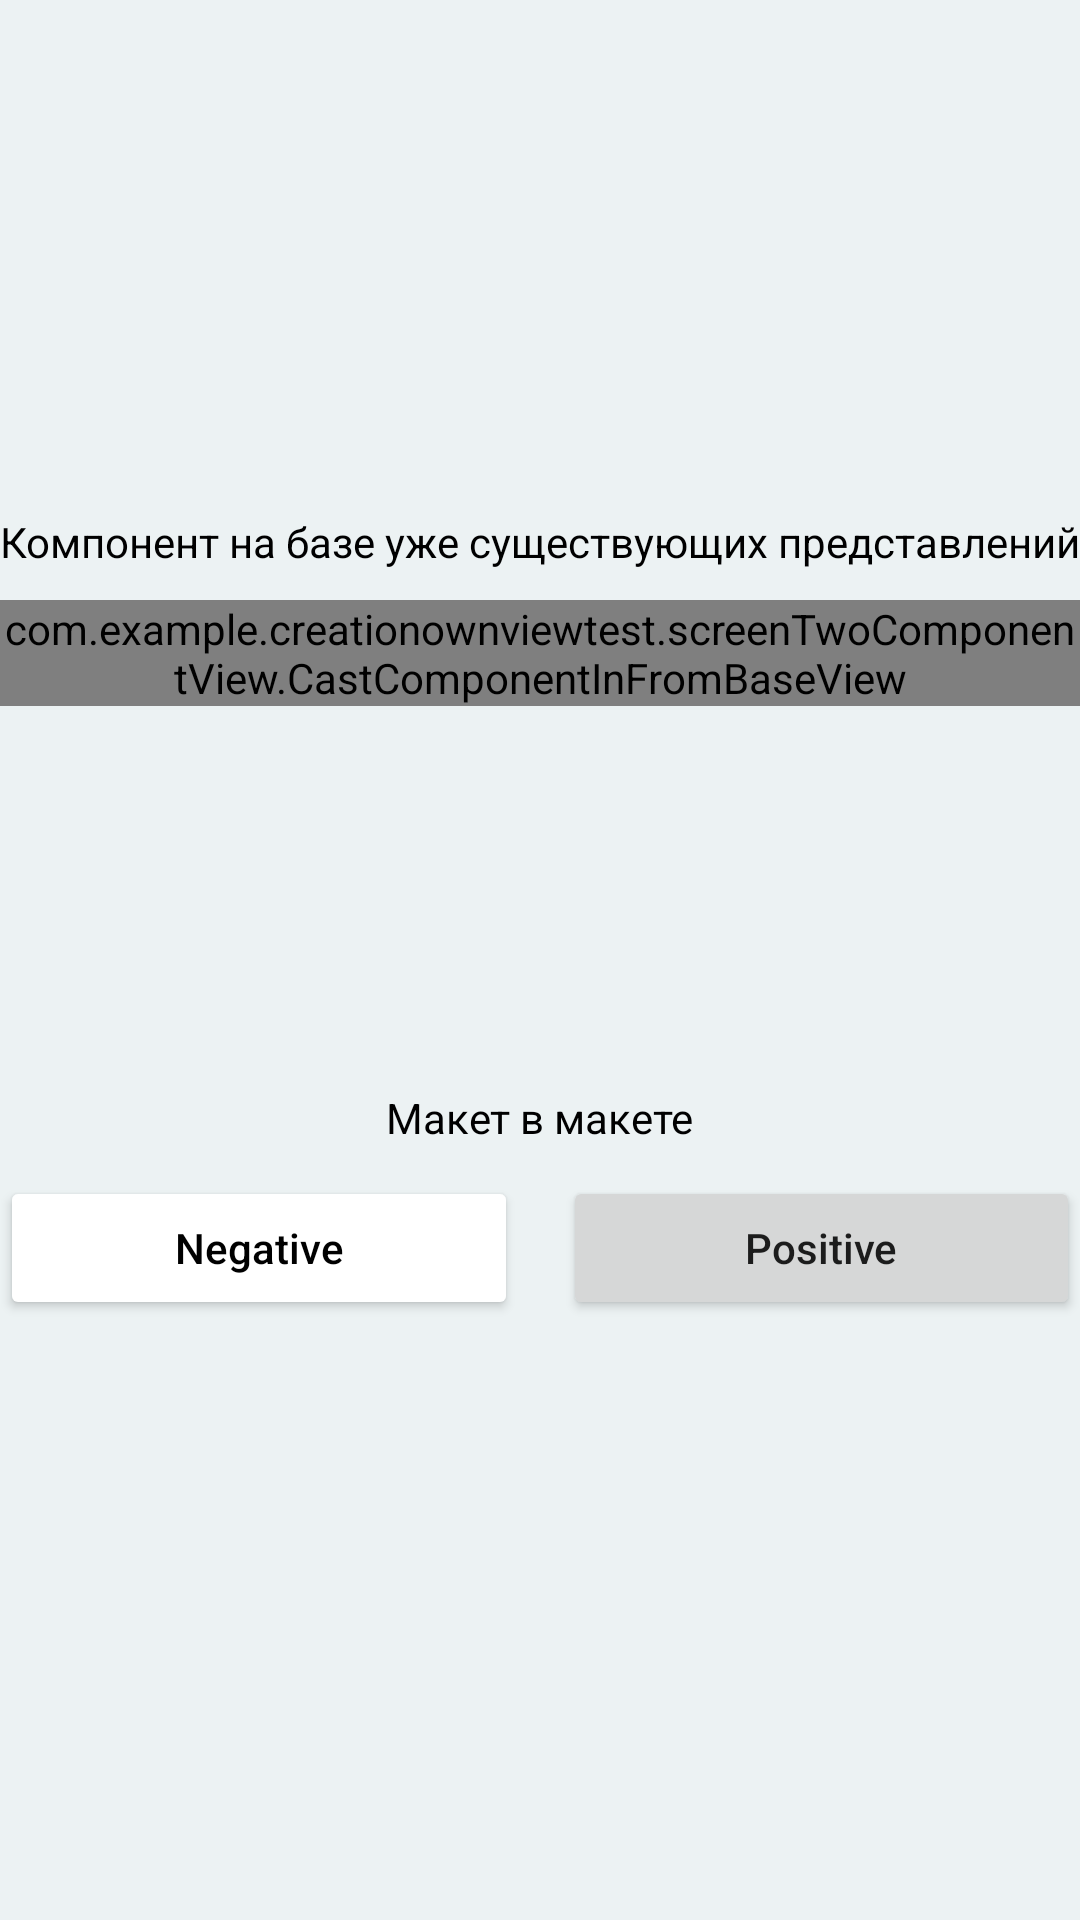

Here is an Android app screen rendered from its layout file. Give the layout XML and the strings, colors and styles it references.
<!-- AndroidManifest.xml: application theme Theme.CreationOwnViewTest -->
<!-- res/layout/activity_main.xml -->
<?xml version="1.0" encoding="utf-8"?>
<androidx.constraintlayout.widget.ConstraintLayout xmlns:android="http://schemas.android.com/apk/res/android"
    xmlns:app="http://schemas.android.com/apk/res-auto"
    xmlns:tools="http://schemas.android.com/tools"
    android:layout_width="match_parent"
    android:layout_height="match_parent"
    android:background="@color/background"
    tools:context=".screenTwoComponentView.MainActivity">

   <TextView
       android:id="@+id/textView2"
       android:layout_width="wrap_content"
       android:layout_height="wrap_content"
       android:layout_marginBottom="10dp"
       android:text="@string/LayoutInLayout"
       android:textColor="@color/black"
       app:layout_constraintBottom_toTopOf="@+id/includeInmain"
       app:layout_constraintEnd_toEndOf="parent"
       app:layout_constraintStart_toStartOf="parent" />

   <TextView
       android:id="@+id/textView"
       android:layout_width="wrap_content"
       android:layout_height="wrap_content"
       android:layout_marginBottom="10dp"
       android:text="@string/ComponentFromBaseView"
       android:textColor="@color/black"
       app:layout_constraintBottom_toTopOf="@+id/castButton"
       app:layout_constraintEnd_toEndOf="parent"
       app:layout_constraintStart_toStartOf="parent" />

   <include
       android:id="@+id/includeInmain"
       layout="@layout/multiple_buttons_in_one_view"
       android:layout_width="0dp"
       android:layout_height="wrap_content"
       android:layout_marginBottom="200dp"
       app:layout_constraintBottom_toBottomOf="parent"
       app:layout_constraintEnd_toEndOf="parent"
       app:layout_constraintStart_toStartOf="parent" />

   <com.example.creationownviewtest.screenTwoComponentView.CastComponentInFromBaseView
       android:id="@+id/castButton"
       android:layout_width="0dp"
       android:layout_height="wrap_content"
       android:layout_marginTop="200dp"
       app:buttonNegativeBackgroundColor="@color/teal_200"
       app:buttonNegativeButtonText="Cancel"
       app:buttonPositiveBackgroundColor="@color/purple_200"
       app:buttonPositiveButtonText="Ok"
       app:buttonProgressMode="false"
       app:layout_constraintEnd_toEndOf="parent"
       app:layout_constraintStart_toStartOf="parent"
       app:layout_constraintTop_toTopOf="parent" />

</androidx.constraintlayout.widget.ConstraintLayout>
<!-- res/layout/multiple_buttons_in_one_view.xml (included above) -->
<?xml version="1.0" encoding="utf-8"?>
<androidx.constraintlayout.widget.ConstraintLayout
    xmlns:android="http://schemas.android.com/apk/res/android"
    xmlns:tools="http://schemas.android.com/tools"
    xmlns:app="http://schemas.android.com/apk/res-auto"
    android:layout_width="match_parent"
    android:layout_height="match_parent">

    <Button
        android:id="@+id/negative_button"
        android:layout_width="0dp"
        android:layout_height="wrap_content"
        android:text="Negative"
        android:textAllCaps="false"
        android:backgroundTint="@color/white"
        android:textColor="@color/black"
        android:freezesText="true"
        app:rippleColor="#d7d8d9"
        app:layout_constraintTop_toTopOf="parent"
        app:layout_constraintStart_toStartOf="parent"
        app:layout_constraintEnd_toStartOf="@+id/space"/>

    <Space
        android:id="@+id/space"
        android:layout_width="15dp"
        android:layout_height="wrap_content"
        app:layout_constraintTop_toTopOf="parent"
        app:layout_constraintStart_toEndOf="@id/negative_button"
        app:layout_constraintEnd_toStartOf="@id/positiveButton"/>

    <Button
        android:id="@+id/positiveButton"
        android:layout_width="0dp"
        android:layout_height="wrap_content"
        android:textAllCaps="false"
        android:text="Positive"
        app:layout_constraintEnd_toEndOf="parent"
        app:layout_constraintTop_toTopOf="parent"
        app:layout_constraintStart_toEndOf="@+id/space"/>

    <ProgressBar
        android:id="@+id/progressBars"
        android:layout_width="50dp"
        android:layout_height="50dp"
        android:visibility="gone"
        app:layout_constraintTop_toTopOf="parent"
        app:layout_constraintBottom_toBottomOf="parent"
        app:layout_constraintStart_toStartOf="parent"
        app:layout_constraintEnd_toEndOf="parent"/>

</androidx.constraintlayout.widget.ConstraintLayout>
<!-- resources referenced by this layout -->
<resources>
  <color name="background">#ECF2F3</color>
  <color name="black">#FF000000</color>
  <color name="purple_200">#FFBB86FC</color>
  <color name="teal_200">#FF03DAC5</color>
  <color name="white">#FFFFFFFF</color>
  <string name="ComponentFromBaseView"> Компонент на базе уже существующих представлений</string>
  <string name="LayoutInLayout"> Макет в макете</string>
  <style name="Theme.CreationOwnViewTest" parent="Theme.MaterialComponents.DayNight.DarkActionBar">
          
          <item name="colorPrimary">@color/purple_500</item>
          <item name="colorPrimaryVariant">@color/purple_700</item>
          <item name="colorOnPrimary">@color/white</item>
          
          <item name="colorSecondary">@color/teal_200</item>
          <item name="colorSecondaryVariant">@color/teal_700</item>
          <item name="colorOnSecondary">@color/black</item>
          
          <item name="android:statusBarColor">?attr/colorPrimaryVariant</item>
          
  
          <item name="materialButtonStyle">@style/MyStyleButton</item>
  
          <item name="bottomButtonStyle">@style/DefaultMyStyle</item>
  
          <item name="ticTacToeFieldStyle">@style/GlobalTicTacToeFieldStyle</item>
  
      </style>
  <color name="purple_500">#FF6200EE</color>
  <color name="purple_700">#FF3700B3</color>
  <color name="teal_700">#FF018786</color>
  <style name="MyStyleButton" parent="Widget.MaterialComponents.Button">
          <item name="android:textAllCaps">false</item>
      </style>
  <style name="DefaultMyStyle">
          <item name="buttonPositiveBackgroundColor">#880000</item>
      </style>
  <style name="GlobalTicTacToeFieldStyle" parent="DefaultTicTacToeFieldStyle">
          <item name="player1Color">#03A9F4</item>
      </style>
  <style name="DefaultTicTacToeFieldStyle">
          <item name="player1Color">#008800</item>
          <item name="player2Color">#E91E63</item>
          <item name="gridColor">#dfdfdf</item>
      </style>
</resources>
